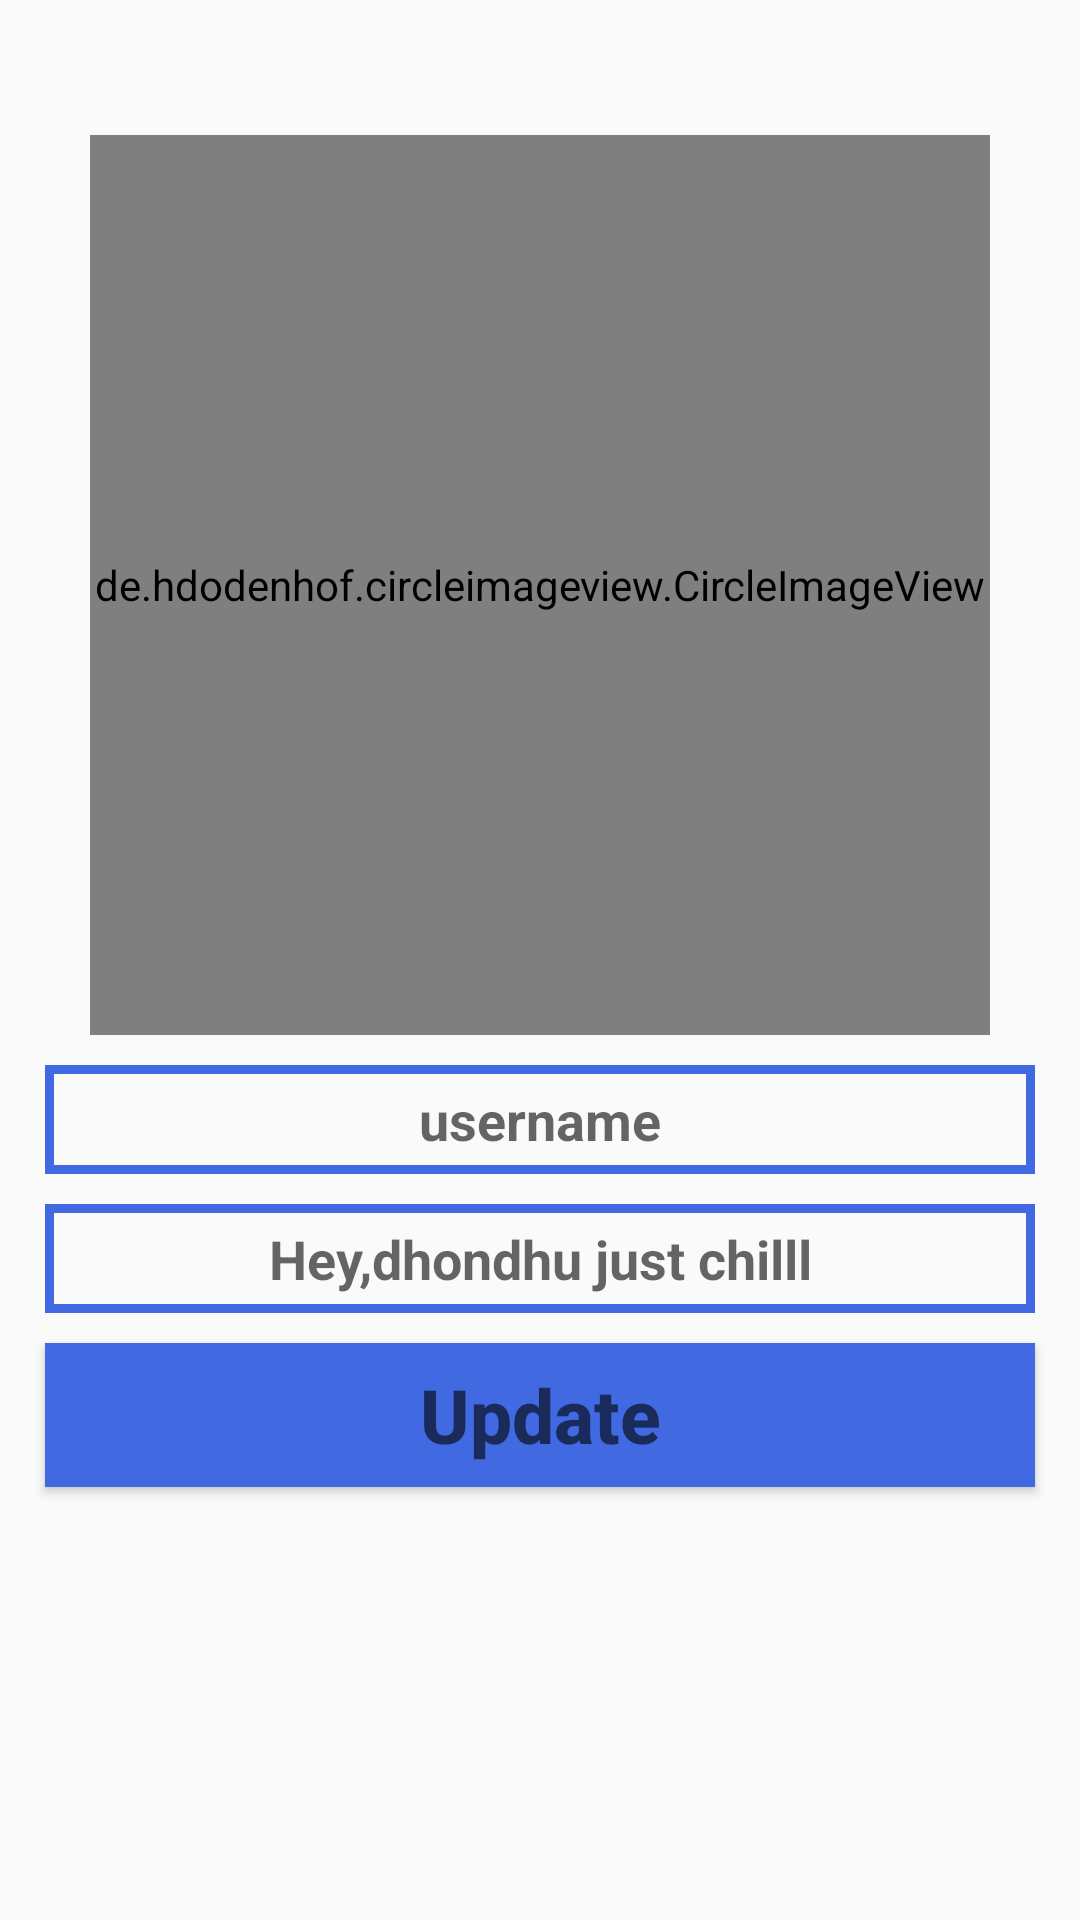

Reconstruct the res/layout file that produces this screen, plus the resources it refers to.
<!-- AndroidManifest.xml: application theme AppTheme -->
<!-- res/layout/activity_settings.xml -->
<?xml version="1.0" encoding="utf-8"?>
<RelativeLayout xmlns:android="http://schemas.android.com/apk/res/android"
    xmlns:app="http://schemas.android.com/apk/res-auto"
    xmlns:tools="http://schemas.android.com/tools"
    android:layout_width="match_parent"
    android:layout_height="match_parent"
    tools:context=".SettingsActivity">

    <de.hdodenhof.circleimageview.CircleImageView
        android:id="@+id/set_profile_image"
        android:layout_width="300dp"
        android:layout_height="300dp"
        android:layout_alignParentTop="true"
        android:layout_centerHorizontal="true"
        android:layout_marginTop="45dp"
        android:src="@drawable/profile_image"
        app:civ_border_width="2dp"
        app:civ_border_color="	#4169E1"/>

    <EditText
        android:layout_width="match_parent"
        android:layout_height="wrap_content"
        android:id="@+id/set_user_name"
        android:layout_below="@+id/set_profile_image"
        android:inputType="textMultiLine"
        android:hint="username"
        android:textAlignment="center"
        android:background="@drawable/input"
        android:textStyle="bold"
        android:drawableStart="@drawable/edit_profile"
        android:layout_marginStart="15dp"
        android:layout_marginEnd="15dp"
        android:padding="6dp"
        android:layout_marginTop="10dp"
        />
    <EditText
        android:layout_width="match_parent"
        android:layout_height="wrap_content"
        android:id="@+id/set_Profile_status"
        android:layout_below="@+id/set_user_name"
        android:inputType="textMultiLine"
        android:hint="Hey,dhondhu just chilll"
        android:textAlignment="center"
        android:background="@drawable/input"
        android:textStyle="bold"
        android:drawableStart="@drawable/edit_status"
        android:layout_marginStart="15dp"
        android:layout_marginEnd="15dp"
        android:padding="6dp"
        android:layout_marginTop="10dp"
        />
    <Button
        android:layout_width="match_parent"
        android:layout_height="wrap_content"
        android:id="@+id/update_settings"
        android:layout_below="@+id/set_Profile_status"
        android:inputType="textMultiLine"
        android:hint="Update"
        android:textAlignment="center"
        android:background="@drawable/button"
        android:textStyle="bold"
        android:textAllCaps="false"
        android:textSize="25sp"
        android:textColor="@android:color/white"
        android:layout_marginStart="15dp"
        android:layout_marginEnd="15dp"
        android:padding="6dp"
        android:layout_marginTop="10dp"
        />
</RelativeLayout>
<!-- resources referenced by this layout -->
<resources>
  <!-- drawable button (drawable) -->
  <?xml version="1.0" encoding="utf-8"?>
  <shape xmlns:android="http://schemas.android.com/apk/res/android">
     <solid
         android:color="#4169E1"
         >
     </solid>
  </shape>
  <!-- drawable input (drawable) -->
  <?xml version="1.0" encoding="utf-8"?>
  <shape xmlns:android="http://schemas.android.com/apk/res/android">
  
      <stroke
          android:color="	#4169E1"
          android:width="3dp"
          >
  
      </stroke>
  </shape>
  <style name="AppTheme" parent="Theme.AppCompat.Light.NoActionBar">
          
          <item name="colorPrimary">@color/colorPrimary</item>
          <item name="colorPrimaryDark">@color/colorPrimaryDark</item>
          <item name="colorAccent">@color/colorAccent</item>
          <item name="android:statusBarColor">#4169E1</item>
      </style>
  <!-- not gathered from this repository: default colours our renderer supplied (Android Studio template values) -->
  <color name="colorPrimary">#FF6200EE</color>
  <color name="colorPrimaryDark">#FF3700B3</color>
  <color name="colorAccent">#FF03DAC5</color>
</resources>
